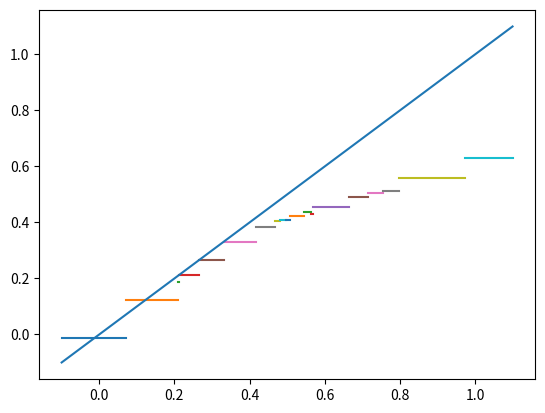

Python code for this plot:
import numpy as np
import scipy.stats
import math
import scipy.special as sc
import matplotlib.pyplot as plt

from numpy.random import default_rng

rng = default_rng()

start_value = 0
last_value = 1
num_intervals = 20

# sample breaks from a Dirichlet
breaks_prop = rng.dirichlet(25*np.ones(num_intervals)/num_intervals)
bt = np.cumsum(breaks_prop*(last_value-start_value)) + start_value
breaks = bt[0:(num_intervals-1)]

# sample values on num_intervals
v = np.zeros(num_intervals)
alpha = np.zeros(num_intervals-1)
sigma_v = 0.1
#sigma_alpha0 = 0.25
sigma_alpha0 = 0.01
sigma_alpha = 0.01
mu_gamma = np.log(0.5)
sigma_gamma = 0.1
#v[0] = np.exp(rng.normal(0,sigma_v))
v[0] = rng.normal(0,sigma_v)
alpha[0] = rng.normal(0,sigma_alpha0)
alpha[1:(num_intervals-1)] = rng.normal(np.zeros(num_intervals-2),np.ones(num_intervals-2)*sigma_alpha)
alpha = np.cumsum(alpha)
gamma = np.exp(rng.normal(np.ones(num_intervals-1)*mu_gamma,np.ones(num_intervals-1)*sigma_gamma))
v[1:num_intervals] = alpha*gamma
v = np.exp(np.cumsum(v))
fig, ax = plt.subplots()
breaks_expand = np.zeros(num_intervals+1)
breaks_expand[1:num_intervals] = breaks
#breaks_expand[0] = np.max([start_value-1,0]);
breaks_expand[0] = start_value-0.1
breaks_expand[num_intervals] = last_value + 0.1
mid_points = (breaks_expand[1:(num_intervals+1)] + breaks_expand[0:num_intervals])/2.0
v = v * mid_points
print(breaks_expand)
print(v)
for i in range(0,num_intervals):
    ax.plot([breaks_expand[i], breaks_expand[i+1]],[v[i], v[i]])
ax.plot([breaks_expand[0], breaks_expand[num_intervals]],[breaks_expand[0], breaks_expand[num_intervals]])
#ax.set_ylim([-5,5])
plt.show()
